Image classification data set "dataset_split" (hakimlutfi46/DBS-image-classification on GitHub). Class labels (3): boot, sandal, shoe.

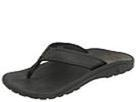
Label: sandal

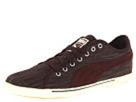
Label: shoe

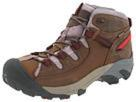
Label: boot

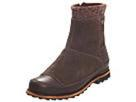
Label: boot

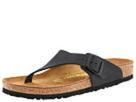
Label: sandal

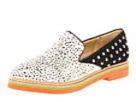
Label: shoe
